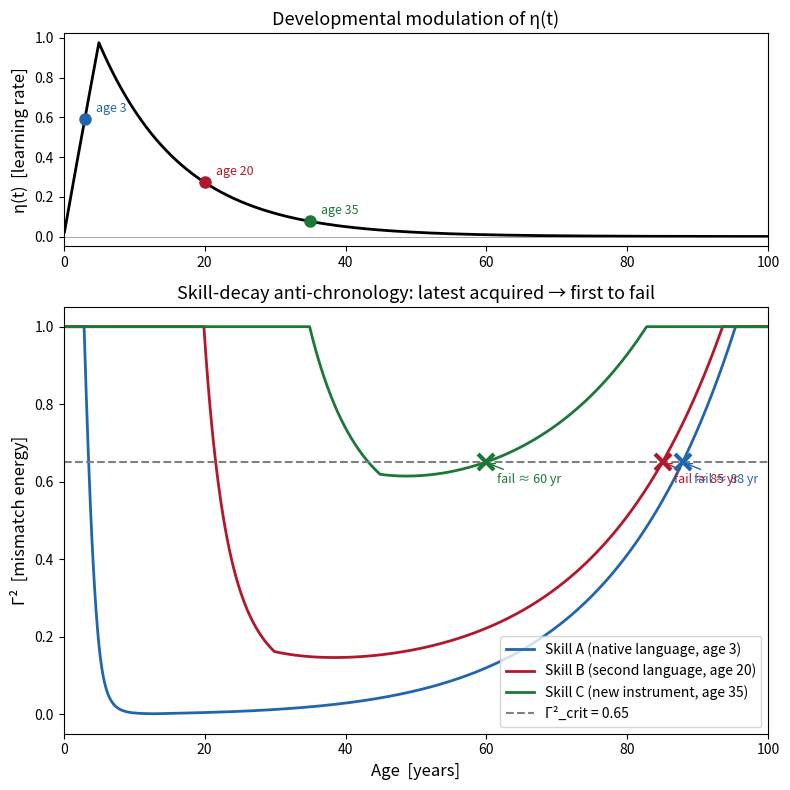

Generate this figure with matplotlib: (Note: this script raises an exception after producing the figure.)
#!/usr/bin/env python3
"""
exp_skill_decay_order.py
========================
Numerical demonstration of Proposition 7.3 (Skill-decay anti-chronology):
skills acquired earlier (higher η) decay last under uniform Arrhenius aging.

Model
-----
Three skills A, B, C acquired at ages 3, 20, 55.
Each skill's Γ evolves via:
    dΓ²/dt = -η(t)·Γ² + δ·D(t)
where
    η(t) = η₀ · f_dev(t) · exp(-E_a / k_B · T_age(t))
    f_dev(t) = bell-shaped developmental envelope
    D(t)     = cumulative Arrhenius damage (monotone increasing)

Output
------
figures/fig_skill_decay_order.pdf — three Γ² curves vs age
"""
import numpy as np
import matplotlib
matplotlib.use("Agg")
import matplotlib.pyplot as plt
from pathlib import Path

# ──────────────────────────────────────────
#  η(t) lifecycle model
# ──────────────────────────────────────────
def f_dev(age: np.ndarray) -> np.ndarray:
    """Developmental envelope: ramps to peak at ~5 yr, then exponential decline.

    Models the well-documented critical-period plasticity peak in early
    childhood, followed by monotone decline in adulthood.
    """
    t_peak = 5.0
    safe_age = np.clip(age, 0.1, None)
    ramp = np.minimum(safe_age / t_peak, 1.0)
    decline = np.exp(-0.08 * np.maximum(safe_age - t_peak, 0.0))
    return ramp * decline


def eta_lifecycle(age: np.ndarray, eta0: float = 1.0,
                  E_a_ratio: float = 0.005) -> np.ndarray:
    """η(t) = η₀ · f_dev(t) · Arrhenius decay."""
    arrhenius = np.exp(-E_a_ratio * age)
    return eta0 * f_dev(age) * arrhenius


def damage_rate(age: np.ndarray, delta0: float = 3e-4,
                E_a_ratio: float = 0.055) -> np.ndarray:
    """Aging damage rate δ(t), accelerating with age (Arrhenius)."""
    return delta0 * np.exp(E_a_ratio * age)


# ──────────────────────────────────────────
#  ODE integration (Euler, fine dt)
# ──────────────────────────────────────────
def simulate_skill(acquire_age: float, ages: np.ndarray,
                   dt: float) -> np.ndarray:
    """Simulate Γ² trajectory for a single skill acquired at acquire_age."""
    gamma2 = np.ones_like(ages) * 1.0  # start at Γ²=1 (total mismatch)
    gamma2_initial = 0.95  # high initial mismatch when skill starts

    for i in range(1, len(ages)):
        a = ages[i]
        if a < acquire_age:
            gamma2[i] = 1.0  # skill not yet acquired
            continue

        eta = eta_lifecycle(np.array([a]))[0]
        delta = damage_rate(np.array([a]))[0]

        # Practice: intense first 10 years, then constant maintenance
        years_practicing = a - acquire_age
        practice = 1.0 if years_practicing < 10.0 else 0.3

        # dΓ²/dt = -η·practice·Γ² + δ
        dg2 = -eta * practice * gamma2[i - 1] + delta
        gamma2[i] = gamma2[i - 1] + dg2 * dt
        gamma2[i] = np.clip(gamma2[i], 0.0, 1.0)

    return gamma2


# ──────────────────────────────────────────
#  Main simulation
# ──────────────────────────────────────────
def main():
    dt = 0.1  # years
    ages = np.arange(0, 100 + dt, dt)

    skills = {
        "Skill A (native language, age 3)": 3.0,
        "Skill B (second language, age 20)": 20.0,
        "Skill C (new instrument, age 35)": 35.0,
    }

    gamma2_crit = 0.65  # failure threshold (functional impairment)

    fig, axes = plt.subplots(2, 1, figsize=(8, 8),
                             gridspec_kw={"height_ratios": [1, 2]})

    # ── Top panel: η(t) lifecycle ──
    ax0 = axes[0]
    eta_vals = eta_lifecycle(ages)
    ax0.plot(ages, eta_vals, "k-", linewidth=2)
    ax0.set_ylabel("η(t)  [learning rate]", fontsize=12)
    ax0.set_xlim(0, 100)
    ax0.set_title("Developmental modulation of η(t)", fontsize=13)
    ax0.axhline(0, color="gray", linewidth=0.5)
    # Mark acquisition ages
    colors = ["#2166ac", "#b2182b", "#1b7837"]
    for (label, acq_age), c in zip(skills.items(), colors):
        eta_at_acq = eta_lifecycle(np.array([acq_age]))[0]
        ax0.plot(acq_age, eta_at_acq, "o", color=c, markersize=8, zorder=5)
        ax0.annotate(f"age {int(acq_age)}",
                     (acq_age, eta_at_acq),
                     textcoords="offset points", xytext=(8, 5),
                     fontsize=9, color=c)

    # ── Bottom panel: Γ² trajectories ──
    ax1 = axes[1]
    fail_ages = {}
    for (label, acq_age), c in zip(skills.items(), colors):
        g2 = simulate_skill(acq_age, ages, dt)
        ax1.plot(ages, g2, color=c, linewidth=2, label=label)

        # Find failure age: first time Γ² re-crosses threshold
        # after having been below it, or acquisition age if never learned
        acquired_mask = ages >= acq_age
        below = g2 < gamma2_crit
        was_below = np.zeros_like(below)
        was_below[1:] = below[:-1]
        crossings = (~below) & was_below & acquired_mask
        cross_idx = np.where(crossings)[0]

        # Check if skill was ever mastered
        ever_below = np.any(below & acquired_mask)

        if len(cross_idx) > 0:
            fail_age = ages[cross_idx[0]]
        elif not ever_below:
            # Never learned → "fails" at acquisition
            fail_age = acq_age
        else:
            fail_age = float("inf")  # mastered and never lost

        fail_ages[label] = fail_age
        if np.isfinite(fail_age):
            ax1.plot(fail_age, gamma2_crit, "x", color=c,
                     markersize=12, markeredgewidth=3, zorder=5)
            ax1.annotate(f"fail ≈ {fail_age:.0f} yr",
                         (fail_age, gamma2_crit),
                         textcoords="offset points", xytext=(8, -15),
                         fontsize=9, color=c,
                         arrowprops=dict(arrowstyle="->", color=c))

    ax1.axhline(gamma2_crit, color="gray", linestyle="--",
                linewidth=1.5, label=f"Γ²_crit = {gamma2_crit}")
    ax1.set_xlabel("Age  [years]", fontsize=12)
    ax1.set_ylabel("Γ²  [mismatch energy]", fontsize=12)
    ax1.set_xlim(0, 100)
    ax1.set_ylim(-0.05, 1.05)
    ax1.set_title("Skill-decay anti-chronology: "
                  "latest acquired → first to fail", fontsize=13)
    ax1.legend(loc="lower right", fontsize=10)

    plt.tight_layout()
    out_dir = Path(__file__).resolve().parent.parent / "figures"
    out_dir.mkdir(exist_ok=True)
    out_path = out_dir / "fig_skill_decay_order.pdf"
    fig.savefig(out_path, bbox_inches="tight")
    plt.close(fig)
    print(f"[OK] Figure saved: {out_path}")

    # ── Print summary ──
    print("\n=== Skill-Decay Anti-Chronology ===")
    print(f"{'Skill':<40s} {'Acquired':>8s} {'Fails':>8s}")
    print("-" * 60)
    for label, acq_age in skills.items():
        f_age = fail_ages.get(label, float("inf"))
        print(f"{label:<40s} {acq_age:>7.0f}y  {f_age:>7.0f}y")
    print()

    # Verify anti-chronology: earlier acquired → later failure
    acq_order = sorted(skills.values())
    fail_order = [fail_ages.get(l, float("inf"))
                  for l in sorted(skills, key=skills.get)]
    assert all(f1 >= f2 for f1, f2 in zip(fail_order, fail_order[1:])), \
        "Anti-chronology violated!"
    print("[PASS] Anti-chronology confirmed: "
          "earliest-acquired skill fails last.")

    return fail_ages


if __name__ == "__main__":
    main()
